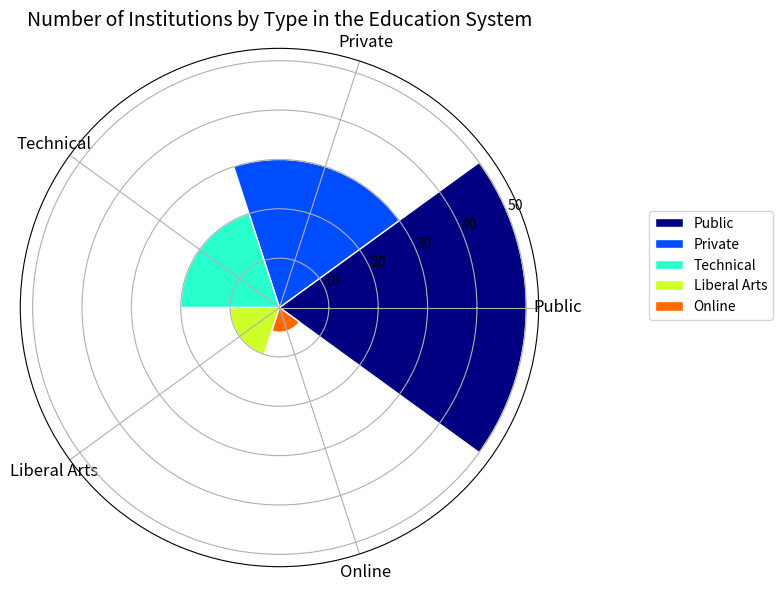

Source code (Python): (Note: this script raises an exception after producing the figure.)

import matplotlib.pyplot as plt
import numpy as np

data_labels = ['Public', 'Private', 'Technical', 'Liberal Arts', 'Online']
data = [50, 30, 20, 10, 5]
line_labels = ['Institution Type']

fig = plt.figure(figsize=(8, 8))
ax = fig.add_subplot(111, projection='polar')

num_categories = len(data)
sector_angle = (2 * np.pi) / num_categories

for i, value in enumerate(data):
    ax.bar(i * sector_angle, value, width=sector_angle, color=plt.cm.jet(i / num_categories), edgecolor='white', label=data_labels[i])

ax.legend(bbox_to_anchor=(1.2, 0.7), loc="upper left")
ax.set_xticks(np.linspace(0, 2*np.pi, num_categories+1)[:-1])
ax.set_xticklabels(data_labels, fontsize=12, rotation=90)
ax.set_title('Number of Institutions by Type in the Education System', fontsize=14)
plt.tight_layout()
plt.savefig('/cpfs01/user/yanxiangchao/code0/gpt_chart/structchart_simulation/simulated_data_corner_cases/rose/png/20231227-021234_86.png')
plt.clf()
